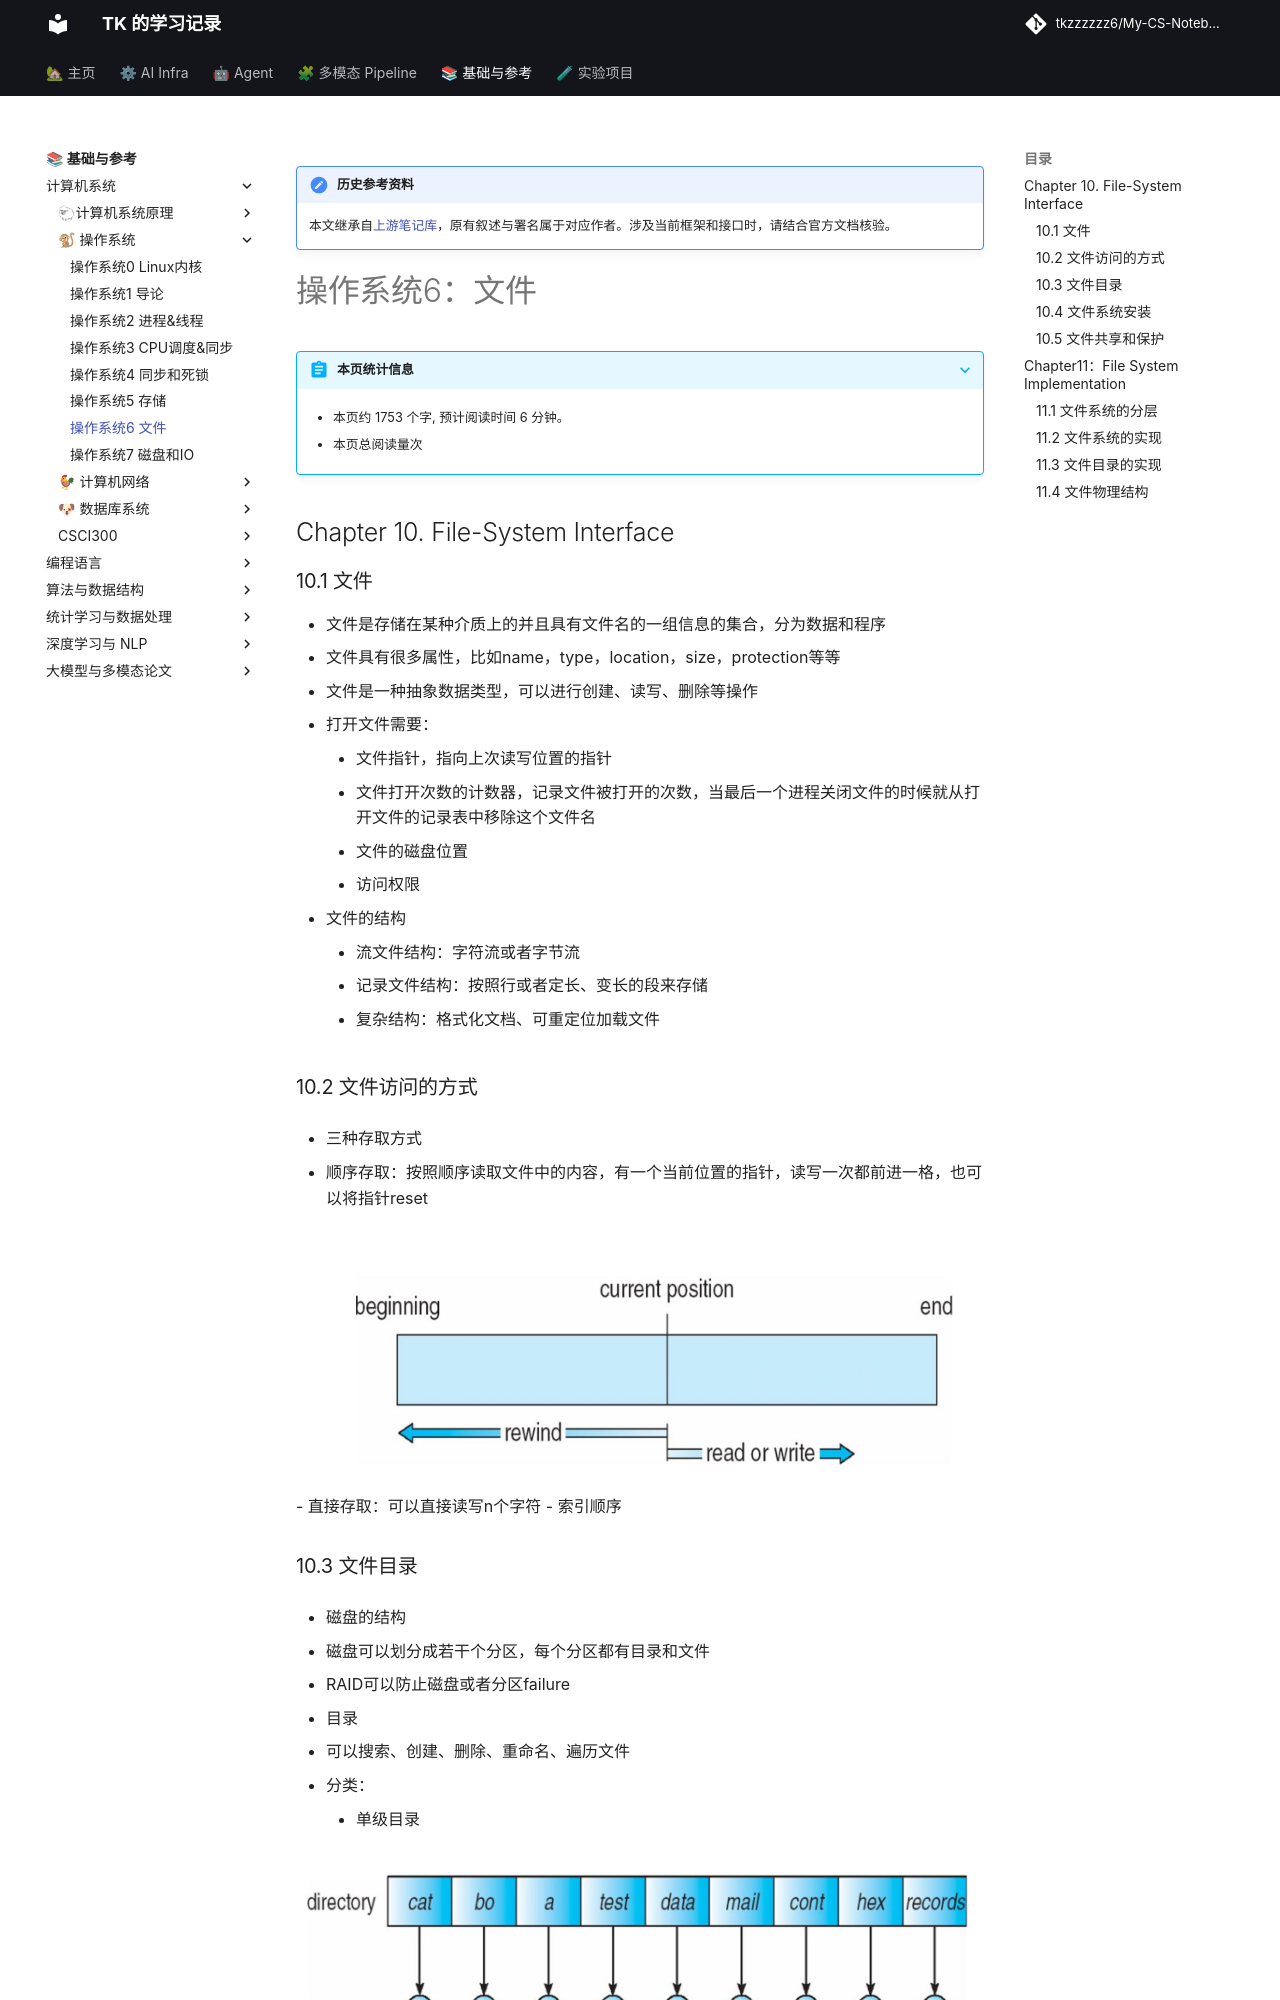

repository: tkzzzzzz6/My-CS-Notebook · page: OS/操作系统6-文件/index.html · generator: mkdocs

!!! note "历史参考资料"
    本文继承自[上游笔记库](https://github.com/zwygit2025/My-CS-Notebook/blob/a94d023/docs/OS/%E6%93%8D%E4%BD%9C%E7%B3%BB%E7%BB%9F6-%E6%96%87%E4%BB%B6.md)，原有叙述与署名属于对应作者。涉及当前框架和接口时，请结合官方文档核验。

# 操作系统6：文件

## Chapter 10. File-System Interface

### 10.1 文件

- 文件是存储在某种介质上的并且具有文件名的一组信息的集合，分为数据和程序
  - 文件具有很多属性，比如name，type，location，size，protection等等
  - 文件是一种抽象数据类型，可以进行创建、读写、删除等操作
  - 打开文件需要：
    - 文件指针，指向上次读写位置的指针
    - 文件打开次数的计数器，记录文件被打开的次数，当最后一个进程关闭文件的时候就从打开文件的记录表中移除这个文件名
    - 文件的磁盘位置
    - 访问权限
  - 文件的结构
    - 流文件结构：字符流或者字节流
    - 记录文件结构：按照行或者定长、变长的段来存储
    - 复杂结构：格式化文档、可重定位加载文件

### 10.2 文件访问的方式

- 三种存取方式

  - 顺序存取：按照顺序读取文件中的内容，有一个当前位置的指针，读写一次都前进一格，也可以将指针reset

![image-20201214143053146](./static/image-20201214143053146.png)
  - 直接存取：可以直接读写n个字符
  - 索引顺序
